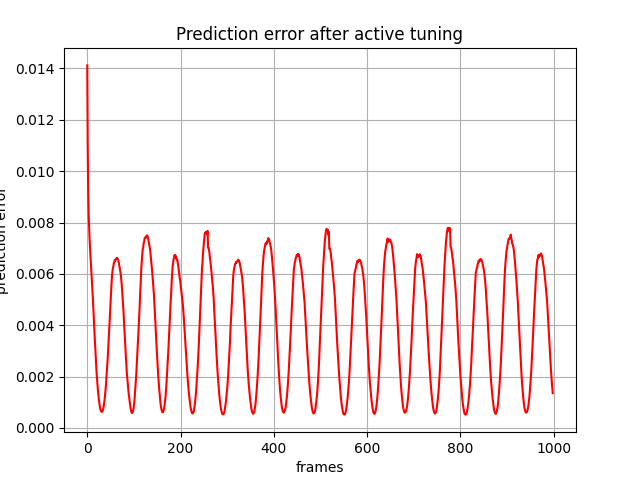

The data file committed next to this chart (first rows):
, 0
0, 0.01412
1, 0.01087
2, 0.009254
3, 0.008309
4, 0.007795
5, 0.007353
6, 0.006977
7, 0.006651
8, 0.006335
9, 0.006059
10, 0.005772
11, 0.005442
12, 0.005051
13, 0.004653
14, 0.004263
15, 0.003951
16, 0.003511
17, 0.003167
18, 0.002766
19, 0.002425
20, 0.002137
21, 0.001884
22, 0.001644
23, 0.001423
24, 0.00124
25, 0.001088
26, 0.0009473
27, 0.0008317
28, 0.0007387
29, 0.0006694
30, 0.0006378
31, 0.000626
32, 0.00063
33, 0.0006625
34, 0.0007235
35, 0.0008127
36, 0.0009311
37, 0.001072
38, 0.001244
39, 0.001448
40, 0.001655
41, 0.001922
42, 0.002159
43, 0.002473
44, 0.002767
45, 0.003103
46, 0.003398
47, 0.003843
48, 0.004166
49, 0.004548
50, 0.00488
51, 0.005271
52, 0.00558
53, 0.005931
54, 0.006094
55, 0.00623
56, 0.006298
57, 0.006425
58, 0.006454
59, 0.006534
... 939 more rows
